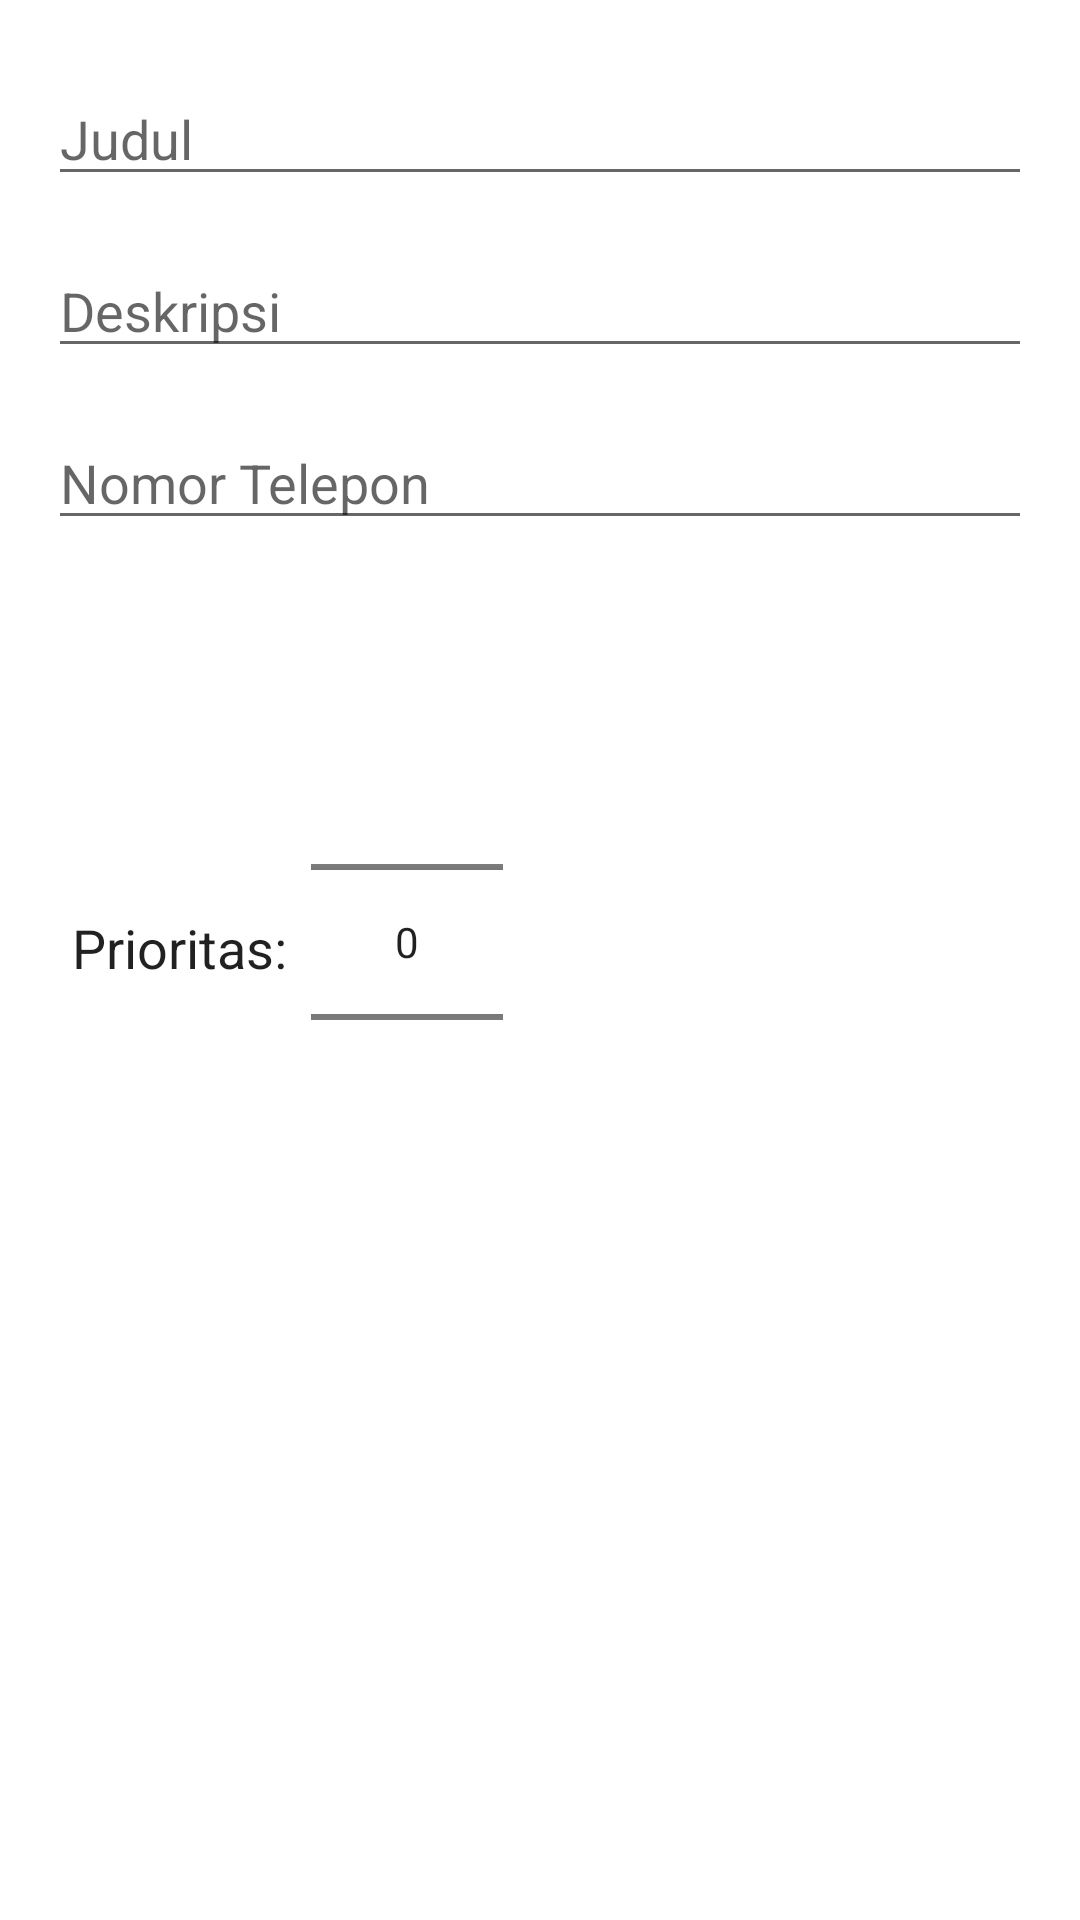

Reconstruct the res/layout file that produces this screen, plus the resources it refers to.
<!-- AndroidManifest.xml: application theme Theme.CoroutineAndRoom -->
<!-- res/layout/activity_add_note.xml -->
<?xml version="1.0" encoding="utf-8"?>
<androidx.constraintlayout.widget.ConstraintLayout
    xmlns:android="http://schemas.android.com/apk/res/android"
    xmlns:app="http://schemas.android.com/apk/res-auto"
    xmlns:tools="http://schemas.android.com/tools"
    android:orientation="vertical"
    android:layout_width="match_parent"
    android:layout_height="match_parent"
    android:padding="16dp">

    <EditText
        android:id="@+id/edit_text_title"
        android:layout_width="0dp"
        android:layout_height="wrap_content"
        android:layout_marginTop="8dp"
        android:hint="Judul"
        android:inputType="text"
        app:layout_constraintEnd_toEndOf="parent"
        app:layout_constraintStart_toStartOf="parent"
        app:layout_constraintTop_toTopOf="parent" />

    <EditText
        android:id="@+id/edit_text_description"
        android:layout_width="0dp"
        android:layout_height="wrap_content"
        android:layout_marginTop="16dp"
        android:hint="Deskripsi"
        android:inputType="textMultiLine"
        app:layout_constraintEnd_toEndOf="parent"
        app:layout_constraintStart_toStartOf="parent"
        app:layout_constraintTop_toBottomOf="@+id/edit_text_title" />

    <EditText
        android:id="@+id/edit_text_notelepon"
        android:layout_width="0dp"
        android:layout_height="wrap_content"
        android:layout_marginTop="16dp"
        android:hint="Nomor Telepon"
        android:inputType="textMultiLine"
        app:layout_constraintEnd_toEndOf="parent"
        app:layout_constraintStart_toStartOf="parent"
        app:layout_constraintTop_toBottomOf="@+id/edit_text_description" />

    <NumberPicker
        android:id="@+id/number_picker_priority"
        android:layout_width="wrap_content"
        android:layout_height="wrap_content"
        android:layout_marginStart="8dp"
        android:layout_marginTop="44dp"
        app:layout_constraintStart_toEndOf="@+id/textView"
        app:layout_constraintTop_toBottomOf="@+id/edit_text_notelepon" />

    <TextView
        android:id="@+id/textView"
        android:layout_width="wrap_content"
        android:layout_height="wrap_content"
        android:layout_marginStart="8dp"
        android:text="Prioritas:"
        android:textAppearance="@android:style/TextAppearance.Medium"
        app:layout_constraintBottom_toBottomOf="@+id/number_picker_priority"
        app:layout_constraintStart_toStartOf="parent"
        app:layout_constraintTop_toTopOf="@+id/number_picker_priority"
        app:layout_constraintVertical_bias="0.512" />

</androidx.constraintlayout.widget.ConstraintLayout>
<!-- resources referenced by this layout -->
<resources>
  <style name="Theme.CoroutineAndRoom" parent="Theme.MaterialComponents.DayNight.DarkActionBar">
          
          <item name="colorPrimary">@color/purple_500</item>
          <item name="colorPrimaryVariant">@color/purple_700</item>
          <item name="colorOnPrimary">@color/white</item>
          
          <item name="colorSecondary">@color/teal_200</item>
          <item name="colorSecondaryVariant">@color/teal_700</item>
          <item name="colorOnSecondary">@color/black</item>
          
          <item name="android:statusBarColor" tools:targetApi="l">?attr/colorPrimaryVariant</item>
          
      </style>
  <color name="purple_500">#FF6200EE</color>
  <color name="purple_700">#FF3700B3</color>
  <color name="white">#FFFFFFFF</color>
  <color name="teal_200">#FF03DAC5</color>
  <color name="teal_700">#FF018786</color>
  <color name="black">#FF000000</color>
</resources>
